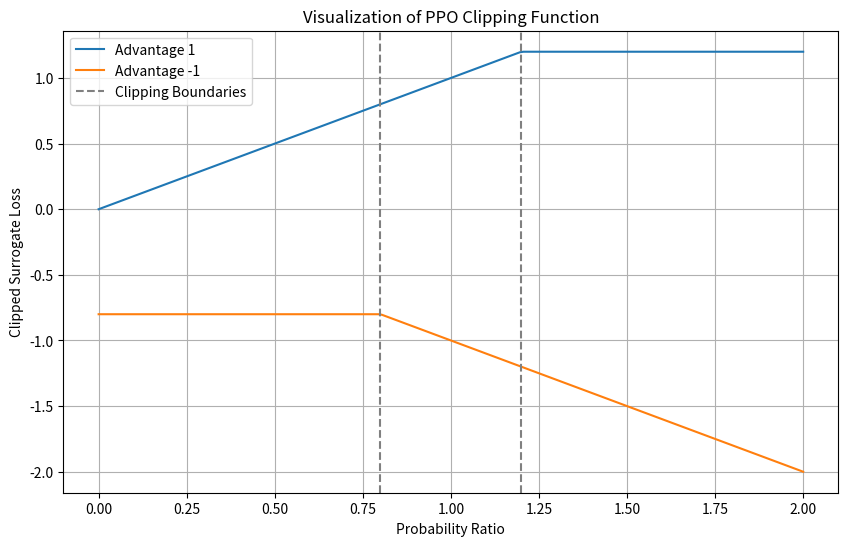

Here is the Python script that generated this plot:
import matplotlib.pyplot as plt 
import numpy as np 
ratios = np.linspace(0, 2, 200)  # Probability ratios from 0 to 2
advantages = [1, -1]  # Example advantages (positive and negative)  
epsilon=0.2

plt.figure(figsize=(10, 6))
for adv in advantages:
    surr1 = ratios * adv
    surr2 = np.clip(ratios, 1 - epsilon, 1 + epsilon) * adv
    clipped_surrogate = np.minimum(surr1, surr2)
    label = f'Advantage {adv}'
    plt.plot(ratios, clipped_surrogate, label=label)

# Plot vertical lines indicating the clipping boundaries
plt.axvline(1 - epsilon, color='grey', linestyle='--', label='Clipping Boundaries')
plt.axvline(1 + epsilon, color='grey', linestyle='--')

plt.xlabel('Probability Ratio')
plt.ylabel('Clipped Surrogate Loss')
plt.title('Visualization of PPO Clipping Function')
plt.legend()
plt.grid(True)
plt.show()